Photos from the image-classification dataset "dataset" in the GitHub repository samuelchaparro1233/Lab3_CNN_Gesture_Robotics. Its 5 classes are: 0 dedos, 1 dedo, 2 dedos, 3 dedos, 4 dedos.

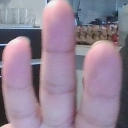
Label: 3 dedos

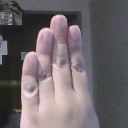
Label: 4 dedos

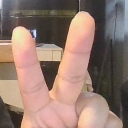
Label: 2 dedos

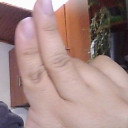
Label: 2 dedos

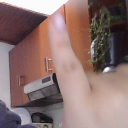
Label: 1 dedo

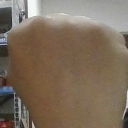
Label: 0 dedos
